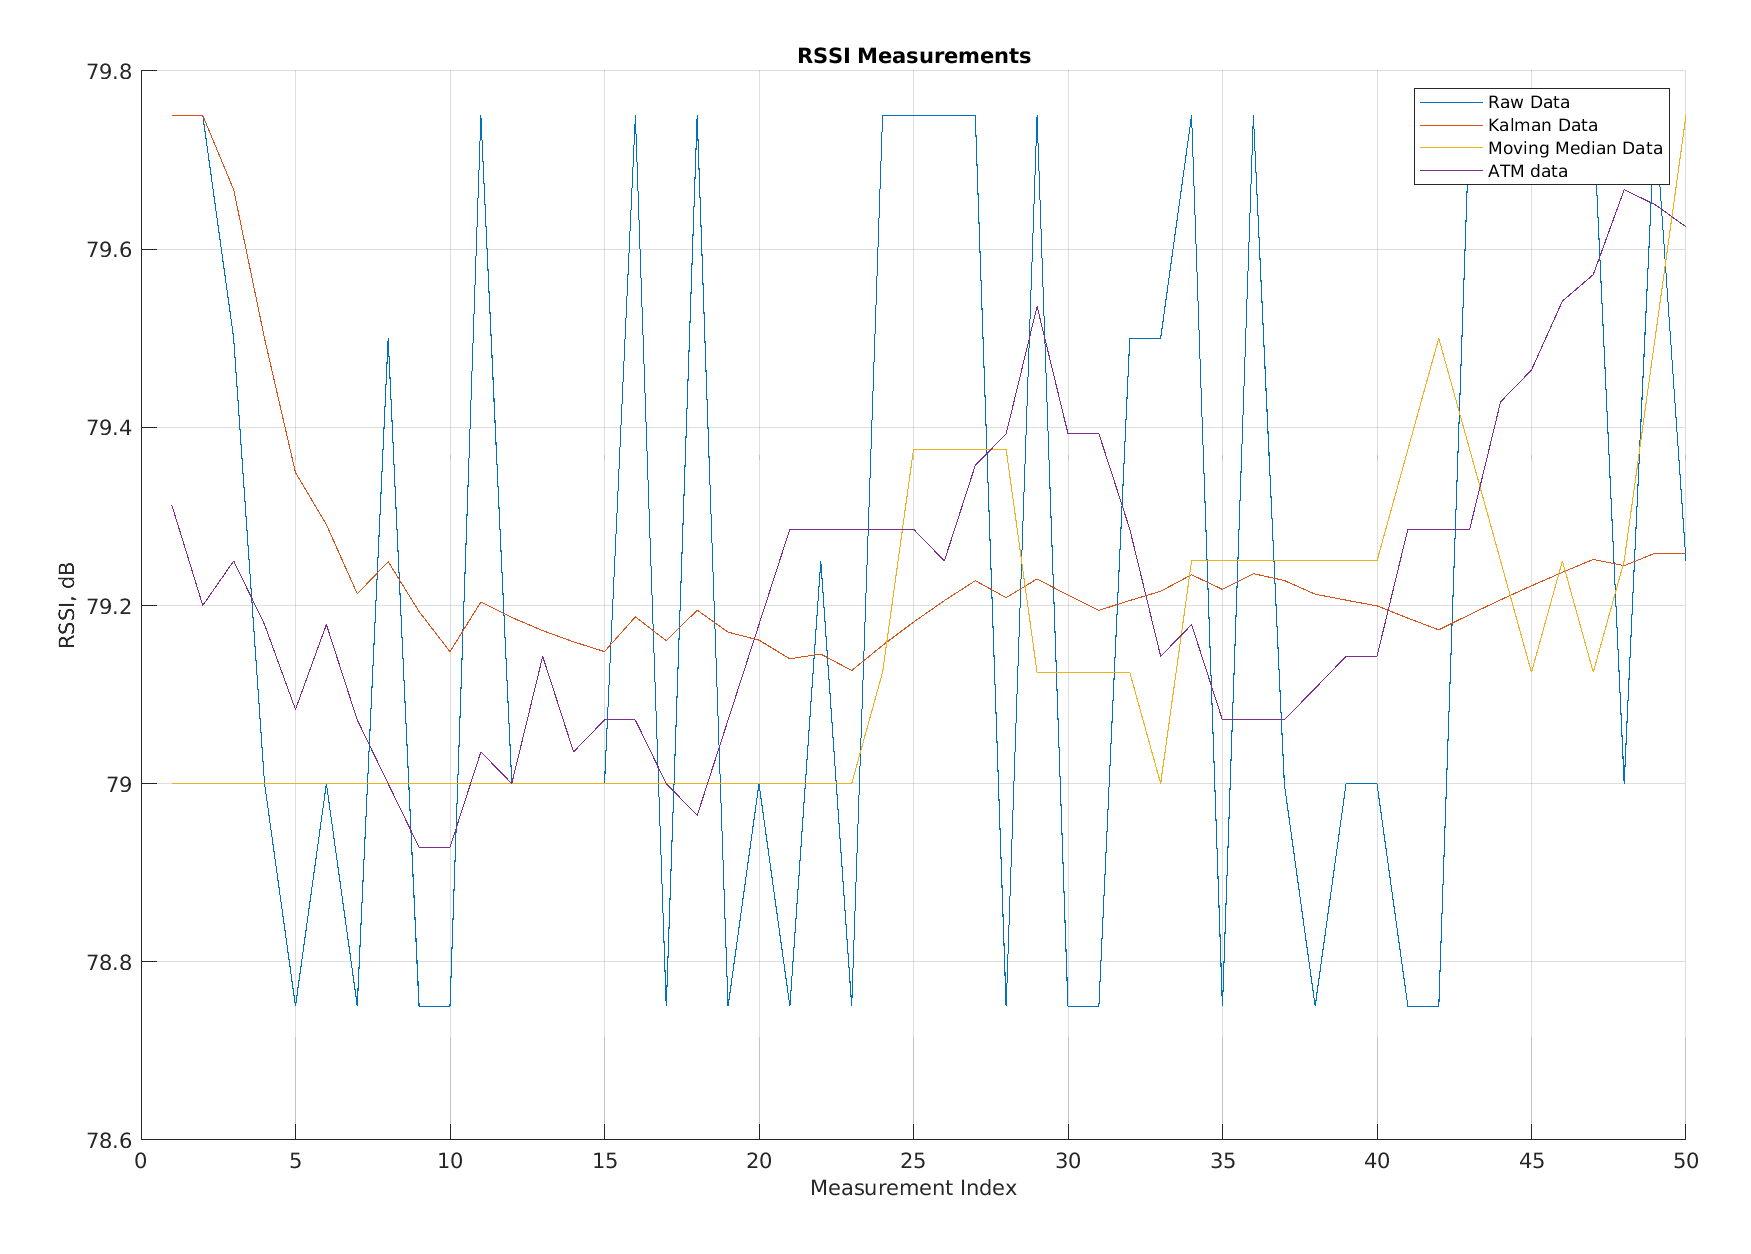

The file beside this chart, header and first rows:
Raw Data, Kalman Data, Moving Average Data, app.FilteredATM
79.75, 79.75, 79, 79.31
79.75, 79.75, 79, 79.2
79.5, 79.67, 79, 79.25
79, 79.5, 79, 79.18
78.75, 79.35, 79, 79.08
79, 79.29, 79, 79.18
78.75, 79.21, 79, 79.07
79.5, 79.25, 79, 79
78.75, 79.19, 79, 78.93
78.75, 79.15, 79, 78.93
79.75, 79.2, 79, 79.04
79, 79.19, 79, 79
79, 79.17, 79, 79.14
79, 79.16, 79, 79.04
79, 79.15, 79, 79.07
79.75, 79.19, 79, 79.07
78.75, 79.16, 79, 79
79.75, 79.19, 79, 78.96
78.75, 79.17, 79, 79.07
79, 79.16, 79, 79.18
78.75, 79.14, 79, 79.29
79.25, 79.15, 79, 79.29
78.75, 79.13, 79, 79.29
79.75, 79.16, 79.12, 79.29
79.75, 79.18, 79.38, 79.29
79.75, 79.21, 79.38, 79.25
79.75, 79.23, 79.38, 79.36
78.75, 79.21, 79.38, 79.39
79.75, 79.23, 79.12, 79.54
78.75, 79.21, 79.12, 79.39
78.75, 79.19, 79.12, 79.39
79.5, 79.21, 79.12, 79.29
79.5, 79.22, 79, 79.14
79.75, 79.23, 79.25, 79.18
78.75, 79.22, 79.25, 79.07
79.75, 79.24, 79.25, 79.07
79, 79.23, 79.25, 79.07
78.75, 79.21, 79.25, 79.11
79, 79.21, 79.25, 79.14
79, 79.2, 79.25, 79.14
78.75, 79.19, 79.38, 79.29
78.75, 79.17, 79.5, 79.29
79.75, 79.19, 79.38, 79.29
79.75, 79.21, 79.25, 79.43
79.75, 79.22, 79.12, 79.46
79.75, 79.24, 79.25, 79.54
79.75, 79.25, 79.12, 79.57
79, 79.24, 79.25, 79.67
79.75, 79.26, 79.5, 79.65
79.25, 79.26, 79.75, 79.62
